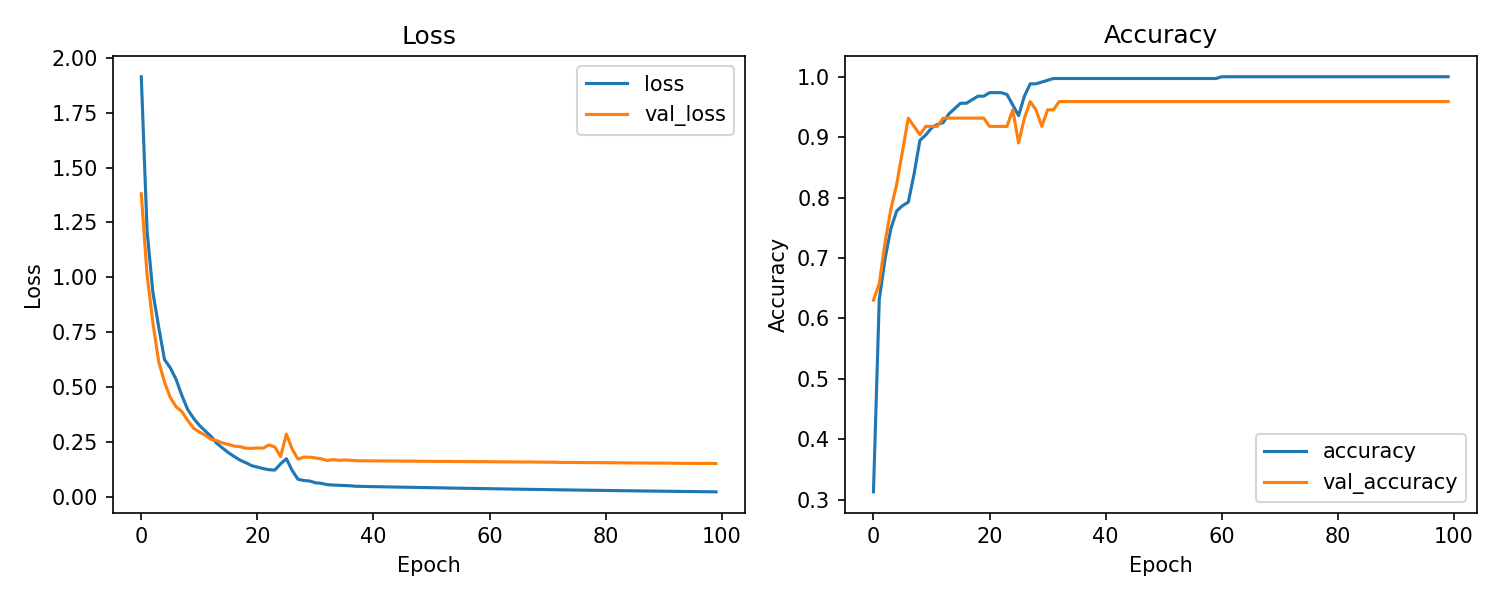

The data file committed next to this chart (first rows):
accuracy, loss, val_accuracy, val_loss, learning_rate
0.3129, 1.913, 0.6301, 1.381, 0.001
0.6316, 1.212, 0.6575, 1.011, 0.001
0.6988, 0.9317, 0.726, 0.7943, 0.001
0.7485, 0.774, 0.7808, 0.6164, 0.001
0.7778, 0.6261, 0.8219, 0.5235, 0.001
0.7865, 0.5883, 0.8767, 0.4531, 0.001
0.7924, 0.5354, 0.9315, 0.4108, 0.001
0.8392, 0.4621, 0.9178, 0.3891, 0.001
0.8947, 0.3985, 0.9041, 0.3489, 0.001
0.9035, 0.359, 0.9178, 0.3139, 0.001
0.9152, 0.3266, 0.9178, 0.2962, 0.001
0.9211, 0.3014, 0.9178, 0.2817, 0.001
0.924, 0.2763, 0.9315, 0.2633, 0.001
0.9386, 0.2448, 0.9315, 0.257, 0.001
0.9474, 0.2233, 0.9315, 0.2464, 0.001
0.9561, 0.2023, 0.9315, 0.2396, 0.001
0.9561, 0.1848, 0.9315, 0.232, 0.001
0.962, 0.1683, 0.9315, 0.2295, 0.001
0.9678, 0.1568, 0.9315, 0.2227, 0.001
0.9678, 0.1433, 0.9315, 0.2215, 0.001
0.9737, 0.1365, 0.9178, 0.2236, 0.001
0.9737, 0.1297, 0.9178, 0.2228, 0.001
0.9737, 0.1245, 0.9178, 0.2375, 0.001
0.9708, 0.1228, 0.9178, 0.2281, 0.001
0.9532, 0.1512, 0.9452, 0.1846, 0.0005
0.9357, 0.1745, 0.8904, 0.2868, 0.0005
0.9678, 0.1209, 0.9315, 0.218, 0.0005
0.9883, 0.0809, 0.9589, 0.1729, 0.0005
0.9883, 0.07535, 0.9452, 0.1817, 0.0005
0.9912, 0.07314, 0.9178, 0.1816, 0.0005
0.9942, 0.06514, 0.9452, 0.1779, 0.0005
0.9971, 0.06255, 0.9452, 0.174, 0.0005
0.9971, 0.05661, 0.9589, 0.1666, 0.00025
0.9971, 0.05493, 0.9589, 0.1705, 0.00025
0.9971, 0.05369, 0.9589, 0.1675, 0.00025
0.9971, 0.05246, 0.9589, 0.1688, 0.00025
0.9971, 0.05141, 0.9589, 0.1677, 0.00025
0.9971, 0.04912, 0.9589, 0.1656, 0.000125
0.9971, 0.04871, 0.9589, 0.1651, 0.000125
0.9971, 0.0481, 0.9589, 0.1651, 0.000125
0.9971, 0.04753, 0.9589, 0.1647, 0.000125
0.9971, 0.04707, 0.9589, 0.1647, 0.000125
0.9971, 0.04655, 0.9589, 0.1644, 0.000125
0.9971, 0.04607, 0.9589, 0.1641, 0.000125
0.9971, 0.04558, 0.9589, 0.1641, 0.000125
0.9971, 0.04507, 0.9589, 0.1637, 0.000125
0.9971, 0.0446, 0.9589, 0.1636, 0.000125
0.9971, 0.04412, 0.9589, 0.1636, 0.000125
0.9971, 0.04363, 0.9589, 0.163, 0.000125
0.9971, 0.04316, 0.9589, 0.163, 0.000125
0.9971, 0.04269, 0.9589, 0.1625, 0.000125
0.9971, 0.04221, 0.9589, 0.1625, 0.000125
0.9971, 0.04174, 0.9589, 0.1624, 0.000125
0.9971, 0.04128, 0.9589, 0.1623, 0.000125
0.9971, 0.04082, 0.9589, 0.1619, 0.000125
0.9971, 0.04038, 0.9589, 0.1621, 0.000125
0.9971, 0.03989, 0.9589, 0.1613, 0.000125
0.9971, 0.03947, 0.9589, 0.1616, 0.000125
0.9971, 0.03896, 0.9589, 0.1611, 0.000125
0.9971, 0.03857, 0.9589, 0.1614, 0.000125
... 40 more rows
